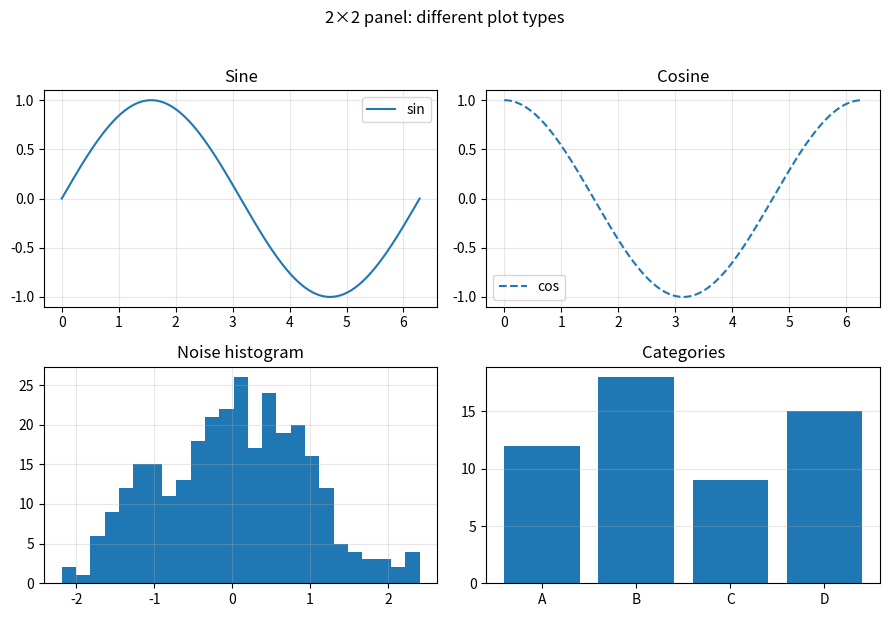

Python code for this plot:
import numpy as np
import matplotlib.pyplot as plt

x = np.linspace(0, 2*np.pi, 200)
y1 = np.sin(x)
y2 = np.cos(x)
z  = np.random.normal(size=300)

fig, axes = plt.subplots(nrows=2, ncols=2, figsize=(9, 6), sharex=False)
ax11, ax12, ax21, ax22 = axes.ravel()

ax11.plot(x, y1, label="sin")
ax11.set_title("Sine")
ax11.grid(True, alpha=0.3)
ax11.legend()

ax12.plot(x, y2, label="cos", linestyle="--")
ax12.set_title("Cosine")
ax12.grid(True, alpha=0.3)
ax12.legend()

ax21.hist(z, bins=25)
ax21.set_title("Noise histogram")
ax21.grid(True, alpha=0.3)

cats = ["A","B","C","D"]
vals = [12, 18, 9, 15]
ax22.bar(cats, vals)
ax22.set_title("Categories")
ax22.grid(True, axis="y", alpha=0.3)

fig.suptitle("2×2 panel: different plot types", y=1.02)
plt.tight_layout()
plt.show()
